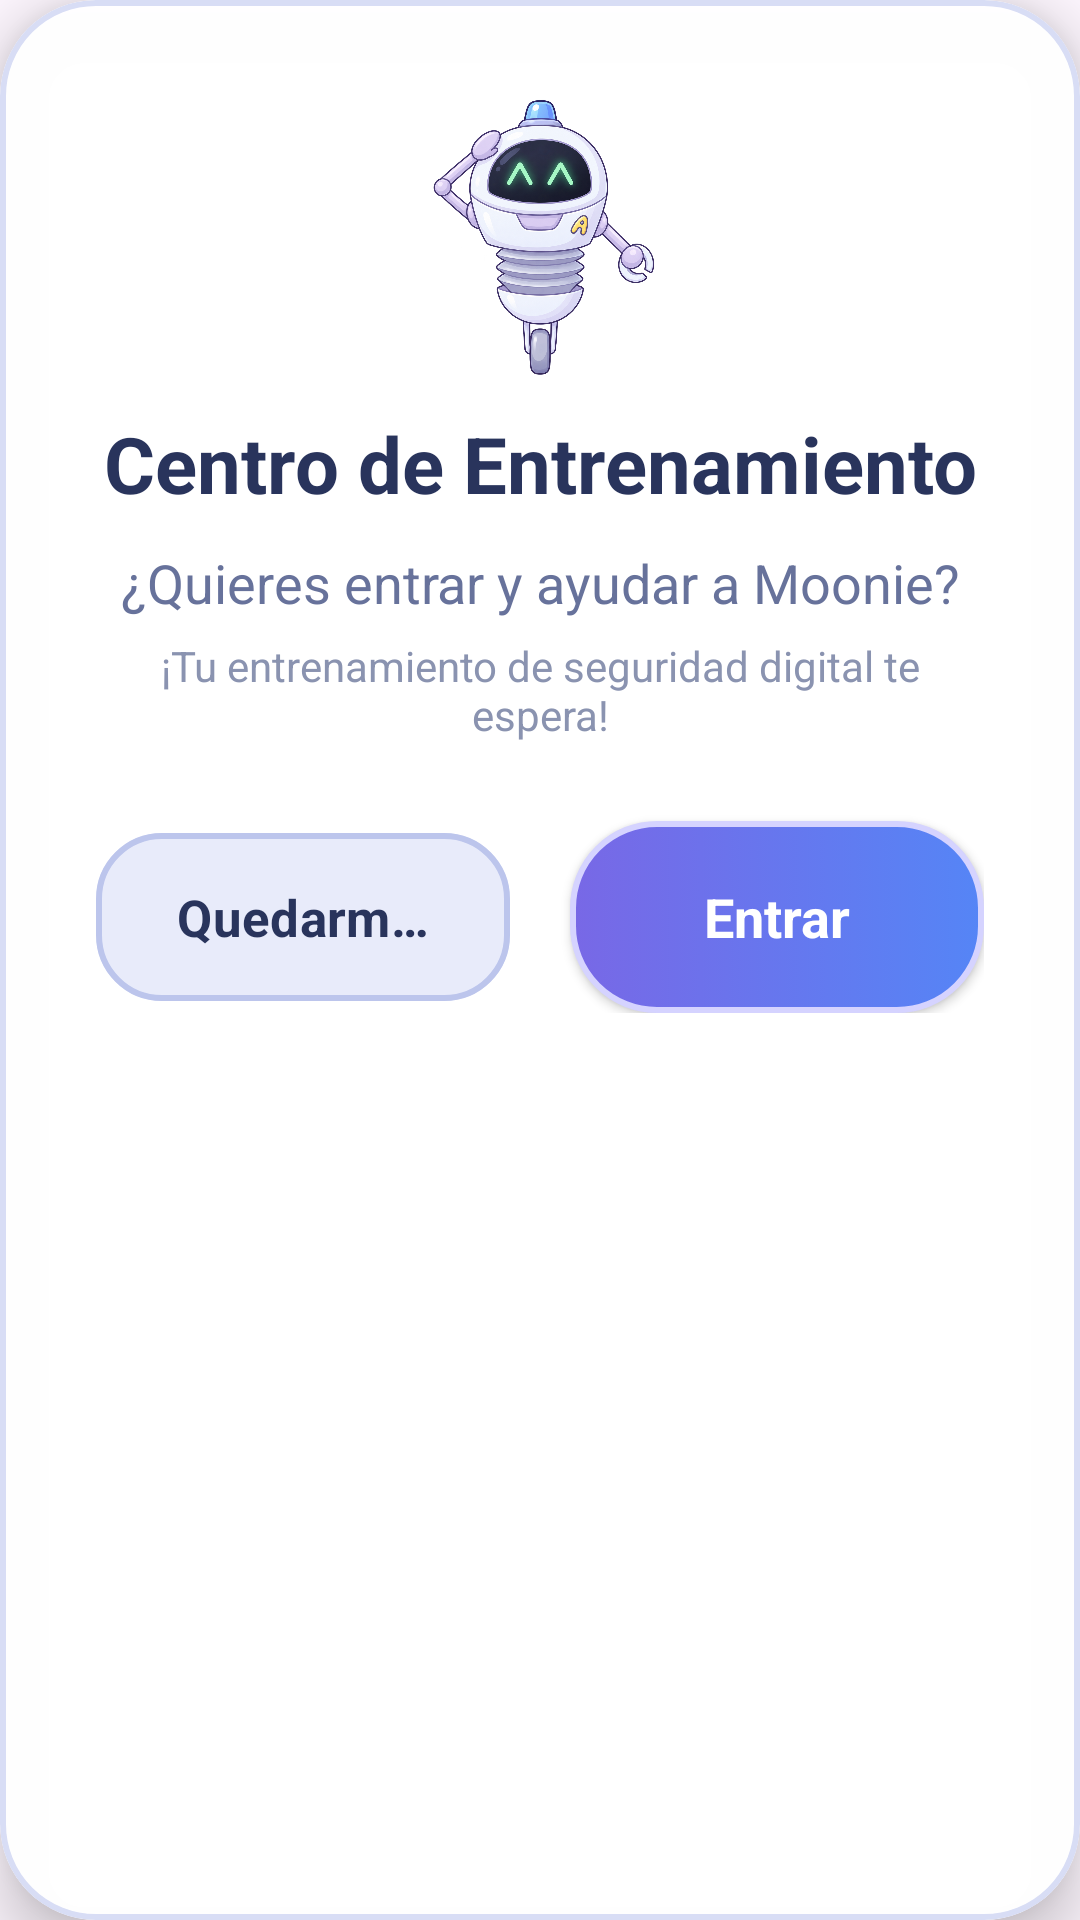

Here is an Android app screen rendered from its layout file. Give the layout XML and the strings, colors and styles it references.
<!-- AndroidManifest.xml: application theme Theme.Animoon -->
<!-- res/layout/dialog_enter_minigame.xml -->
<?xml version="1.0" encoding="utf-8"?>
<com.google.android.material.card.MaterialCardView
    xmlns:android="http://schemas.android.com/apk/res/android"
    xmlns:app="http://schemas.android.com/apk/res-auto"

    android:layout_width="520dp"
    android:layout_height="wrap_content"
    android:layout_gravity="center"

    app:cardBackgroundColor="#FAFFFFFF"
    app:cardCornerRadius="32dp"
    app:cardElevation="12dp"

    app:strokeColor="#D8DDF5"
    app:strokeWidth="2dp">


    <androidx.constraintlayout.widget.ConstraintLayout
        android:layout_width="match_parent"
        android:layout_height="wrap_content"

        android:paddingStart="32dp"
        android:paddingTop="26dp"
        android:paddingEnd="32dp"
        android:paddingBottom="28dp">


        
        
        

        <ImageView
            android:id="@+id/imgDialogMoonie"

            android:layout_width="105dp"
            android:layout_height="105dp"

            android:contentDescription="Moonie"
            android:scaleType="fitCenter"

            android:src="@drawable/moonie_neutral"

            app:layout_constraintStart_toStartOf="parent"
            app:layout_constraintEnd_toEndOf="parent"
            app:layout_constraintTop_toTopOf="parent" />


        
        
        

        <TextView
            android:id="@+id/tvDialogTitle"

            android:layout_width="0dp"
            android:layout_height="wrap_content"

            android:layout_marginTop="6dp"

            android:text="Centro de Entrenamiento"

            android:textColor="#29345C"
            android:textSize="26sp"
            android:textStyle="bold"

            android:gravity="center"

            app:layout_constraintStart_toStartOf="parent"
            app:layout_constraintEnd_toEndOf="parent"

            app:layout_constraintTop_toBottomOf="@id/imgDialogMoonie" />


        
        
        

        <TextView
            android:id="@+id/tvDialogMessage"

            android:layout_width="0dp"
            android:layout_height="wrap_content"

            android:layout_marginTop="10dp"

            android:text="¿Quieres entrar y ayudar a Moonie?"

            android:textColor="#67729B"
            android:textSize="18sp"

            android:gravity="center"

            app:layout_constraintStart_toStartOf="parent"
            app:layout_constraintEnd_toEndOf="parent"

            app:layout_constraintTop_toBottomOf="@id/tvDialogTitle" />


        
        
        

        <TextView
            android:id="@+id/tvDialogSubtitle"

            android:layout_width="0dp"
            android:layout_height="wrap_content"

            android:layout_marginTop="6dp"

            android:text="¡Tu entrenamiento de seguridad digital te espera!"

            android:textColor="#8A93B0"
            android:textSize="14sp"

            android:gravity="center"

            app:layout_constraintStart_toStartOf="parent"
            app:layout_constraintEnd_toEndOf="parent"

            app:layout_constraintTop_toBottomOf="@id/tvDialogMessage" />


        
        
        

        <com.google.android.material.button.MaterialButton
            android:id="@+id/btnStay"

            android:layout_width="0dp"
            android:layout_height="64dp"

            android:layout_marginTop="26dp"
            android:layout_marginEnd="10dp"

            android:text="Quedarme aquí"
            android:textAllCaps="false"

            android:textColor="#29345C"
            android:textSize="17sp"
            android:textStyle="bold"

            android:maxLines="1"
            android:singleLine="true"

            app:backgroundTint="#E8EBFA"
            app:cornerRadius="22dp"

            app:strokeColor="#BCC5EC"
            app:strokeWidth="2dp"

            app:layout_constraintStart_toStartOf="parent"
            app:layout_constraintEnd_toStartOf="@id/btnEnter"

            app:layout_constraintTop_toBottomOf="@id/tvDialogSubtitle"

            app:layout_constraintHorizontal_weight="1" />


        
        
        

        <Button
            android:id="@+id/btnEnter"

            android:layout_width="0dp"
            android:layout_height="64dp"

            android:layout_marginStart="10dp"

            android:background="@drawable/bg_cinematic_button"

            android:text="Entrar"
            android:textAllCaps="false"

            android:textColor="@android:color/white"
            android:textSize="18sp"
            android:textStyle="bold"

            android:maxLines="1"
            android:singleLine="true"

            app:layout_constraintStart_toEndOf="@id/btnStay"
            app:layout_constraintEnd_toEndOf="parent"

            app:layout_constraintTop_toTopOf="@id/btnStay"
            app:layout_constraintBottom_toBottomOf="@id/btnStay"

            app:layout_constraintHorizontal_weight="1" />


    </androidx.constraintlayout.widget.ConstraintLayout>

</com.google.android.material.card.MaterialCardView>
<!-- resources referenced by this layout -->
<resources>
  <!-- drawable bg_cinematic_button (drawable) -->
  <?xml version="1.0" encoding="utf-8"?>
  <selector xmlns:android="http://schemas.android.com/apk/res/android">
  
      <item android:state_pressed="true">
  
          <shape android:shape="rectangle">
  
              <solid android:color="#5E55C7" />
  
              <corners android:radius="28dp" />
  
              <stroke
                  android:width="2dp"
                  android:color="#C9C6FF" />
  
          </shape>
  
      </item>
  
      <item>
  
          <shape android:shape="rectangle">
  
              <gradient
                  android:angle="0"
                  android:startColor="#7868E6"
                  android:endColor="#5585F6" />
  
              <corners android:radius="28dp" />
  
              <stroke
                  android:width="2dp"
                  android:color="#D5D3FF" />
  
          </shape>
  
      </item>
  
  </selector>
  <!-- drawable moonie_neutral: png bitmap (drawable, 811862 bytes) -->
  <style name="Theme.Animoon" parent="Theme.Material3.DayNight.NoActionBar">
  
          <item name="android:fontFamily">sans-serif</item>
  
          <item name="android:windowActionModeOverlay">true</item>
  
          <item name="android:navigationBarColor">#17152F</item>
  
          <item name="android:statusBarColor">#17152F</item>
  
          <item name="android:windowLightStatusBar">false</item>
  
      </style>
</resources>
